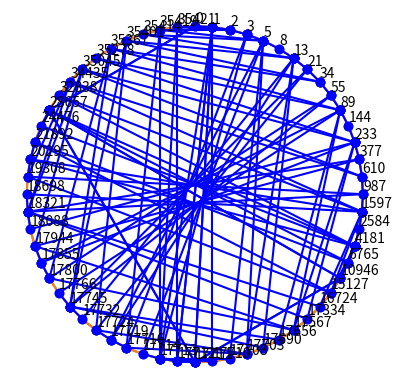

Generate this figure with matplotlib:
import matplotlib.pyplot as plt
import numpy as np
import math
import pandas as pd

def plot_circle(radius):
    theta = np.linspace(0, 2 * np.pi, 100)
    x = radius * np.cos(theta)
    y = radius * np.sin(theta)

    fig, ax = plt.subplots()
    ax.plot(x, y)
    ax.plot(-x, -y)

    # Set the aspect ratio to be equal to ensure a perfect circle
    ax.set_aspect('equal', adjustable='box')

    # Show the negative values as well by extending the axis limits
    ax.set_xlim(-radius - 1, radius + 1)
    ax.set_ylim(-radius - 1, radius + 1)

    # Label the axes and add a legend
    #ax.set_xlabel('X-axis')
    #ax.set_ylabel('Y-axis')
    #ax.legend()

    plt.axis('off')
    
    # Display the plot
    plt.grid(False)
    #plt.title(f'Circle with Radius {radius} and Negative Values')
    
def plot_points(radius, period):
    
    sorted_elements = np.unique(sorted(np.unique(period))).tolist() #compute list of sorted unique numbers that appeared in the period
    #print(sorted_elements)
    elements_length = len(sorted_elements)
    rad = 2*math.pi/elements_length #calculate radian interval for each number
    init = 0
    
    x = []
    y = []
    for element in sorted_elements:
        
        x_val = radius*math.sin(init)   #calculate coordates for each number when evenly spread on the circumference with given radius
        y_val = radius*math.cos(init)
         
        x.append(x_val)
        y.append(y_val)
        
        plt.text(x_val+0.015, y_val+0.25, str(element)) #lable the points with corresponding numbers
        
       
        init  += rad    #increment radian to compute the next coordinates
    #print(f'{x}\n{y}')
    plt.scatter(x,y, color='k', marker='o', s=30)   #scatter points on graph
    
    return x, y, sorted_elements    #return list of point coordinates, sorted unique numbers
    
def plot_lines(x, y, sorted_elements, period):
    for i in range(len(period)):
        x_coords = []
        y_coords = []
        
        for k in range(2):
            if k==0:
                index = sorted_elements.index(period[i])
                #print(index)
            elif i<len(period)-1:
                index = sorted_elements.index(period[i+1])
            #print(index)
            x_coords.append(x[index])
            y_coords.append(y[index])
        #print(x_coords, y_coords)
        plt.plot(x_coords, y_coords, 'bo', linestyle='solid')
########################################################################

###period generator
def accumulate_pisano(host_num):
    pisano_list = [0, 1, 1]
    
    i = 1
    while not (pisano_list[i] == 0 and pisano_list[i-1] ==1):
        next_term = pisano_list[i]+pisano_list[i+1] 
        
        if next_term>=host_num:
            next_term = next_term-host_num
           
        pisano_list.append(next_term) 
        i+=1
    return pisano_list[:-2]


def count_zero(repetition_list):
    zero_count=0
    for repetition in repetition_list:
        if repetition == 0:
            zero_count += 1
    return zero_count     

#main

host_num= 17711*2

period = accumulate_pisano(host_num)
zeros = count_zero(period)

print(f'Period: {period}\nZero count: {zeros}')

radius = 10
limit = 1000

plot_circle(radius)
    
x, y, sorted_elements = plot_points(radius, period)
plot_lines(x, y, sorted_elements, period)


plt.show()